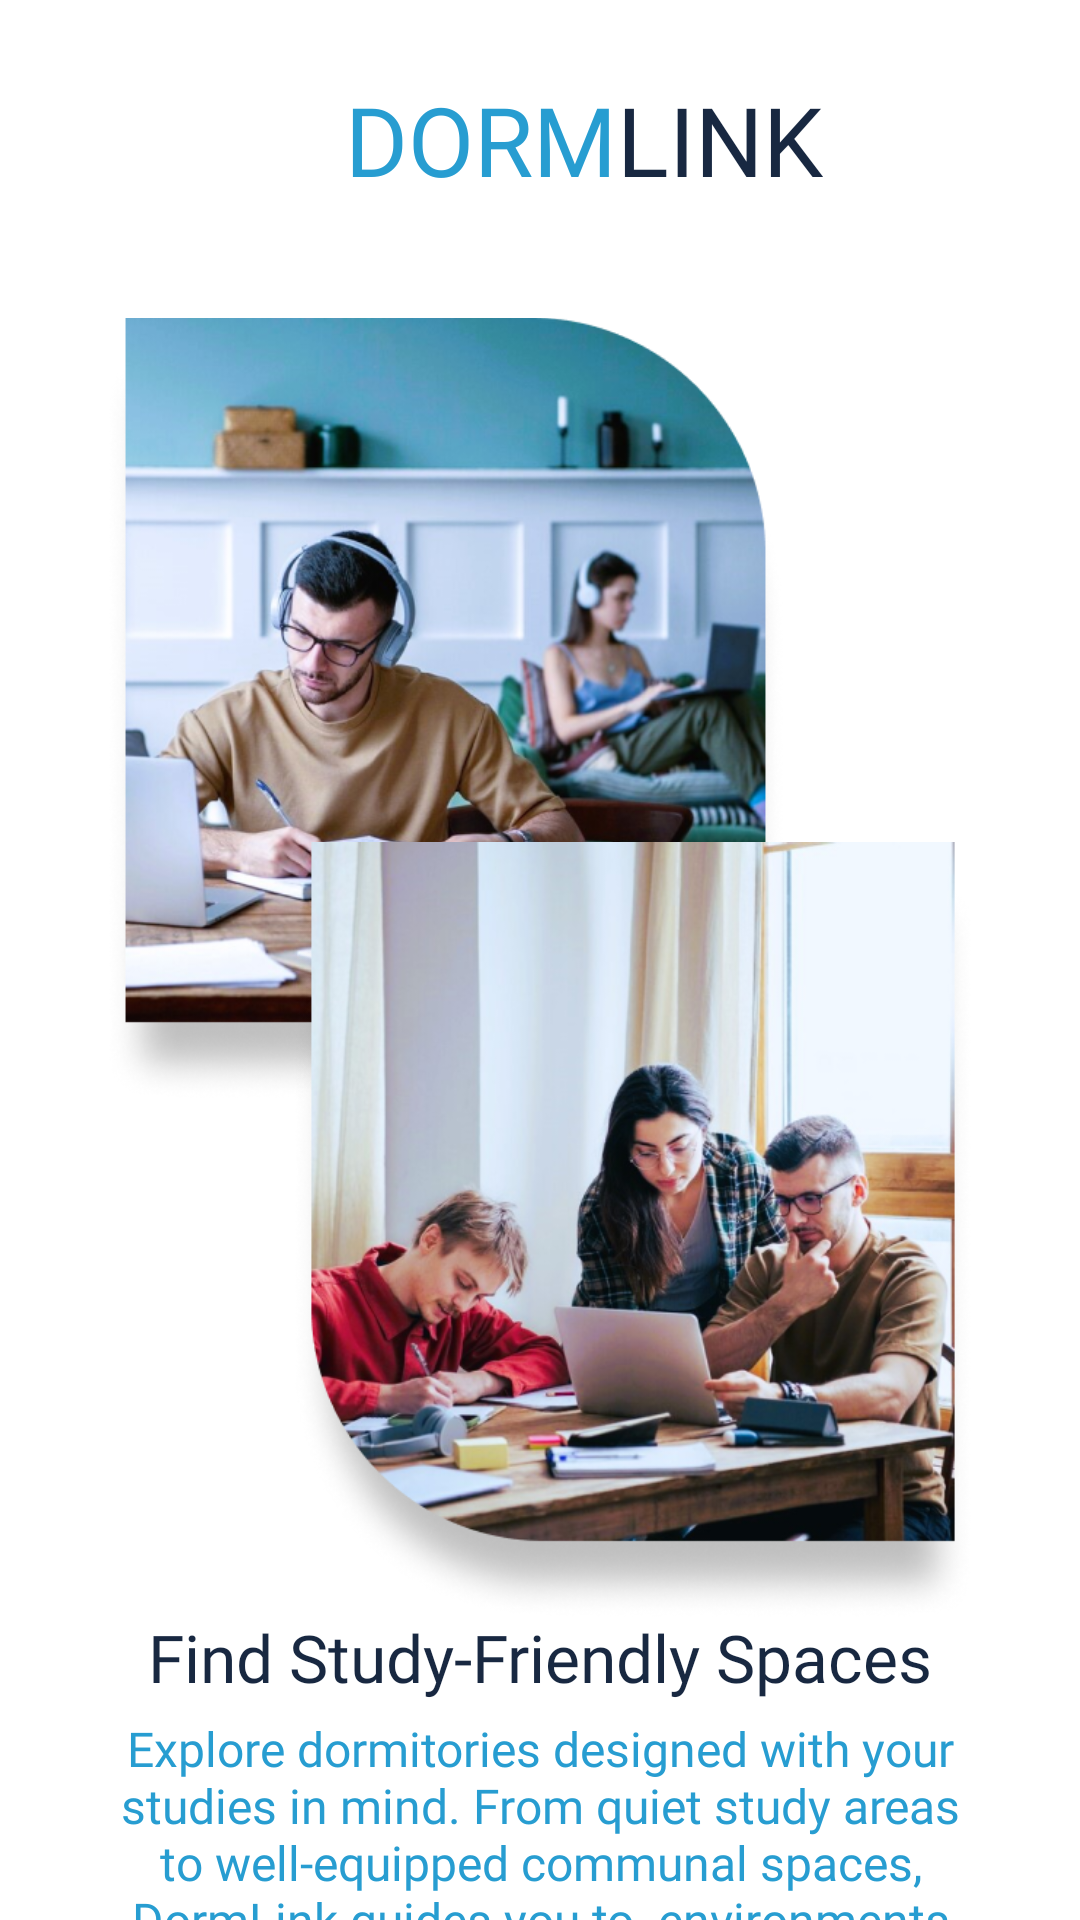

Produce the Android XML layout that renders to this screen, including the resource entries it uses.
<!-- AndroidManifest.xml: application theme Theme.MAD_EXAM_2 -->
<!-- res/layout/activity_on_boarding3.xml -->
<?xml version="1.0" encoding="utf-8"?>
<androidx.constraintlayout.widget.ConstraintLayout xmlns:android="http://schemas.android.com/apk/res/android"
    xmlns:app="http://schemas.android.com/apk/res-auto"
    xmlns:tools="http://schemas.android.com/tools"
    android:layout_width="match_parent"
    android:layout_height="match_parent"
    android:paddingLeft="35dp"
    android:paddingTop="25dp"
    android:paddingRight="35dp"
    android:background="@color/white"
    tools:context=".OnBoarding3">

    <ImageView
        android:id="@+id/getstartedView"
        android:layout_width="124dp"
        android:layout_height="64dp"
        android:layout_marginBottom="25dp"
        android:clickable="true"
        app:layout_constraintBottom_toBottomOf="parent"
        app:layout_constraintEnd_toEndOf="parent"
        app:layout_constraintTop_toBottomOf="@+id/textView3"
        app:srcCompat="@drawable/getstartedbtn"
        tools:ignore="SpeakableTextPresentCheck" />

    <TextView
        android:id="@+id/backbtnView"
        android:layout_width="wrap_content"
        android:layout_height="wrap_content"
        android:layout_marginBottom="25dp"
        android:clickable="true"
        android:fontFamily="@font/inter_medium"
        android:text="Back"
        android:textColor="@color/primary_color"
        android:textSize="20sp"
        app:layout_constraintBottom_toBottomOf="parent"
        app:layout_constraintStart_toStartOf="parent"
        app:layout_constraintTop_toBottomOf="@+id/textView3" />

    <TextView
        android:id="@+id/textView3"
        android:layout_width="wrap_content"
        android:layout_height="wrap_content"
        android:layout_marginTop="5dp"
        android:fontFamily="@font/inter"
        android:text="Explore dormitories designed with your studies in mind. From quiet study areas to well-equipped communal spaces, DormLink guides you to  environments conducive to academic achievement."
        android:textAlignment="center"
        android:textColor="@color/primary_color"
        android:textSize="16sp"
        app:layout_constraintEnd_toEndOf="parent"
        app:layout_constraintStart_toStartOf="parent"
        app:layout_constraintTop_toBottomOf="@+id/textView2" />

    <TextView
        android:id="@+id/textView2"
        android:layout_width="0dp"
        android:layout_height="wrap_content"
        android:layout_marginTop="-15dp"
        android:fontFamily="@font/inter_extrabold"
        android:text="Find Study-Friendly Spaces"
        android:textAlignment="center"
        android:textColor="@color/secondary_color"
        android:textSize="22sp"
        app:layout_constraintEnd_toEndOf="parent"
        app:layout_constraintStart_toStartOf="parent"
        app:layout_constraintTop_toBottomOf="@+id/imageView3" />

    <ImageView
        android:id="@+id/imageView2"
        android:layout_width="227dp"
        android:layout_height="277dp"
        android:layout_marginTop="30dp"
        android:src="@drawable/obf3r1"
        app:layout_constraintBottom_toBottomOf="parent"
        app:layout_constraintEnd_toEndOf="parent"
        app:layout_constraintHorizontal_bias="0.0"
        app:layout_constraintStart_toStartOf="parent"
        app:layout_constraintTop_toBottomOf="@+id/dormText"
        app:layout_constraintVertical_bias="0.0"
        tools:ignore="MissingConstraints" />

    <ImageView
        android:id="@+id/imageView3"
        android:layout_width="228dp"
        android:layout_height="284dp"
        android:layout_marginTop="200dp"
        android:src="@drawable/obf3r2"
        app:layout_constraintBottom_toBottomOf="parent"
        app:layout_constraintEnd_toEndOf="parent"
        app:layout_constraintHorizontal_bias="1.0"
        app:layout_constraintStart_toStartOf="parent"
        app:layout_constraintTop_toBottomOf="@+id/linkText"
        app:layout_constraintVertical_bias="0.003"
        tools:ignore="MissingConstraints" />

    <TextView
        android:id="@+id/linkText"
        android:layout_width="wrap_content"
        android:layout_height="wrap_content"
        android:layout_marginEnd="80dp"
        android:fontFamily="@font/inter_extrabold"
        android:text="@string/link"
        android:textColor="#FF182841"
        android:textSize="32sp"
        app:layout_constraintEnd_toEndOf="parent"
        app:layout_constraintHorizontal_bias="0.0"
        app:layout_constraintStart_toEndOf="@+id/dormText"
        app:layout_constraintTop_toTopOf="parent"
        tools:ignore="MissingConstraints" />

    <TextView
        android:id="@+id/dormText"
        android:layout_width="wrap_content"
        android:layout_height="wrap_content"
        android:layout_marginStart="80dp"
        android:fontFamily="@font/inter_extrabold"
        android:text="@string/dorm"
        android:textColor="@color/primary_color"
        android:textSize="32sp"
        app:layout_constraintStart_toStartOf="parent"
        app:layout_constraintTop_toTopOf="parent"
        tools:ignore="MissingConstraints" />
</androidx.constraintlayout.widget.ConstraintLayout>
<!-- resources referenced by this layout -->
<resources>
  <color name="primary_color">#FF279DD1</color>
  <color name="secondary_color">#FF182841</color>
  <color name="white">#FFFFFFFF</color>
  <!-- drawable getstartedbtn: png bitmap (drawable, 4880 bytes) -->
  <!-- drawable obf3r1: png bitmap (drawable, 333862 bytes) -->
  <!-- drawable obf3r2: png bitmap (drawable, 324781 bytes) -->
  <string name="dorm">DORM</string>
  <string name="link">LINK</string>
  <style name="Theme.MAD_EXAM_2" parent="Base.Theme.MAD_EXAM_2" />
  <style name="Base.Theme.MAD_EXAM_2" parent="Theme.Material3.DayNight.NoActionBar">
          
          <item name="colorPrimary">@color/primary_color</item>
      </style>
</resources>
